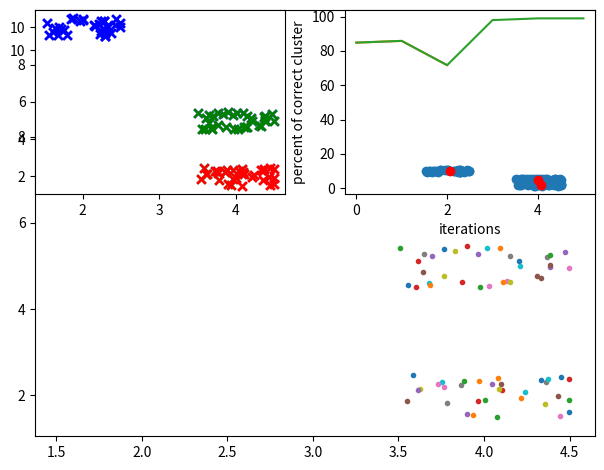

Python code for this plot:
import matplotlib.pyplot as plt
import numpy as np
import random
import time
import sys
import pandas as pd

def scatter_clusters(centers, spread, n_points):
    points = []
    n_points_in_clust = int(n_points/len(centers))
    random.uniform(10.5, 25.5)
    for i in range(len(centers)):
        for n in range(n_points_in_clust):
            x = centers[i][0] + random.uniform(spread[0], spread[1])
            y = centers[i][1] + random.uniform(spread[0], spread[1])
            arr = [x,y]
            points.append(arr)
    for n in range(len(points)):
        plt.plot(points[n][0], points[n][1], '.')
    plt.show()
    points = np.array(points)
    return points

points = scatter_clusters([[4,2], [4, 5], [2, 10]], (0.5,-0.5), 100)

points_a = points[:32]
points_b = points[33:66]
points_c = points[66:]

def kmeans_cluster_assignment(k, points, centers_guess, max_iterations, tolerance):
    colors = ['blue', 'green', 'red']
    percent_of_correct = []
    iters = []
    if centers_guess:
        centroids = centers_guess
    else:
        centroids = {}
        for i in range(k):
            centroids[i] = points[i]  
        
    for itr in range(max_iterations):
#        print('iteration ' + str(itr))
        classifications = {}
        for i in range(k):
            classifications[i] = []

        for features in points:
            distances = [np.linalg.norm(features-centroids[centroid]) for centroid in centroids]
            classification = distances.index(min(distances))
            classifications[classification].append(features)

        prev_centroids = dict(centroids)
        
        correct_a = []
        correct_b = []
        correct_c = []
        
        for classification in classifications:
            centroids[classification] = np.average(classifications[classification],axis=0)
            color = colors[classification]
            correct_a.append(len(np.intersect1d(points_a, classifications[classification]))/2)
            correct_b.append(len(np.intersect1d(points_b, classifications[classification]))/2)
            correct_c.append(len(np.intersect1d(points_c, classifications[classification]))/2)
            for f in classifications[classification]:
                plt.subplot(2,2,1)
                plt.scatter(f[0], f[1], marker="x", color=color)

        percent_of_correct.append((max(correct_a) + max(correct_b) + max(correct_c)) * 100 / len(points))
        iters.append(itr)
            
        stop = True

        
        for c in centroids:
            original_centroid = prev_centroids[c]
            current_centroid = centroids[c]
            n = np.sum((current_centroid-original_centroid)/original_centroid*100.0)
            if n > tolerance:
                stop = False

        if itr == 0 or itr == round(0.25*max_iterations) or itr == round(0.5*max_iterations) or itr == round(0.75*max_iterations) or itr == round(max_iterations):
            plt.subplot(2,2,2)
            plt.xlabel('iterations')
            plt.ylabel('percent of correct cluster')
            plt.tight_layout()
            plt.plot(iters, percent_of_correct, '-')
            
            plt.show()

        if stop is True:
            plt.show()
            return classifications
            break

start_time = time.time()
my_model = kmeans_cluster_assignment(3, points, False, 10, 0.001)
print("speed -- %s seconds " % (time.time() - start_time))
print("memory -- %s bytes" % (sys.getsizeof(my_model)))

from scipy.cluster.vq import vq, kmeans, whiten

start_time = time.time()
scipy_model = kmeans(points, 3, 10)
plt.scatter(points[:, 0], points[:, 1])
plt.scatter(scipy_model[0][:, 0], scipy_model[0][:, 1], c='r')

plt.show()
print("speed -- %s seconds " % (time.time() - start_time))
print('memory -- %s bytes' % (sys.getsizeof(scipy_model)))

